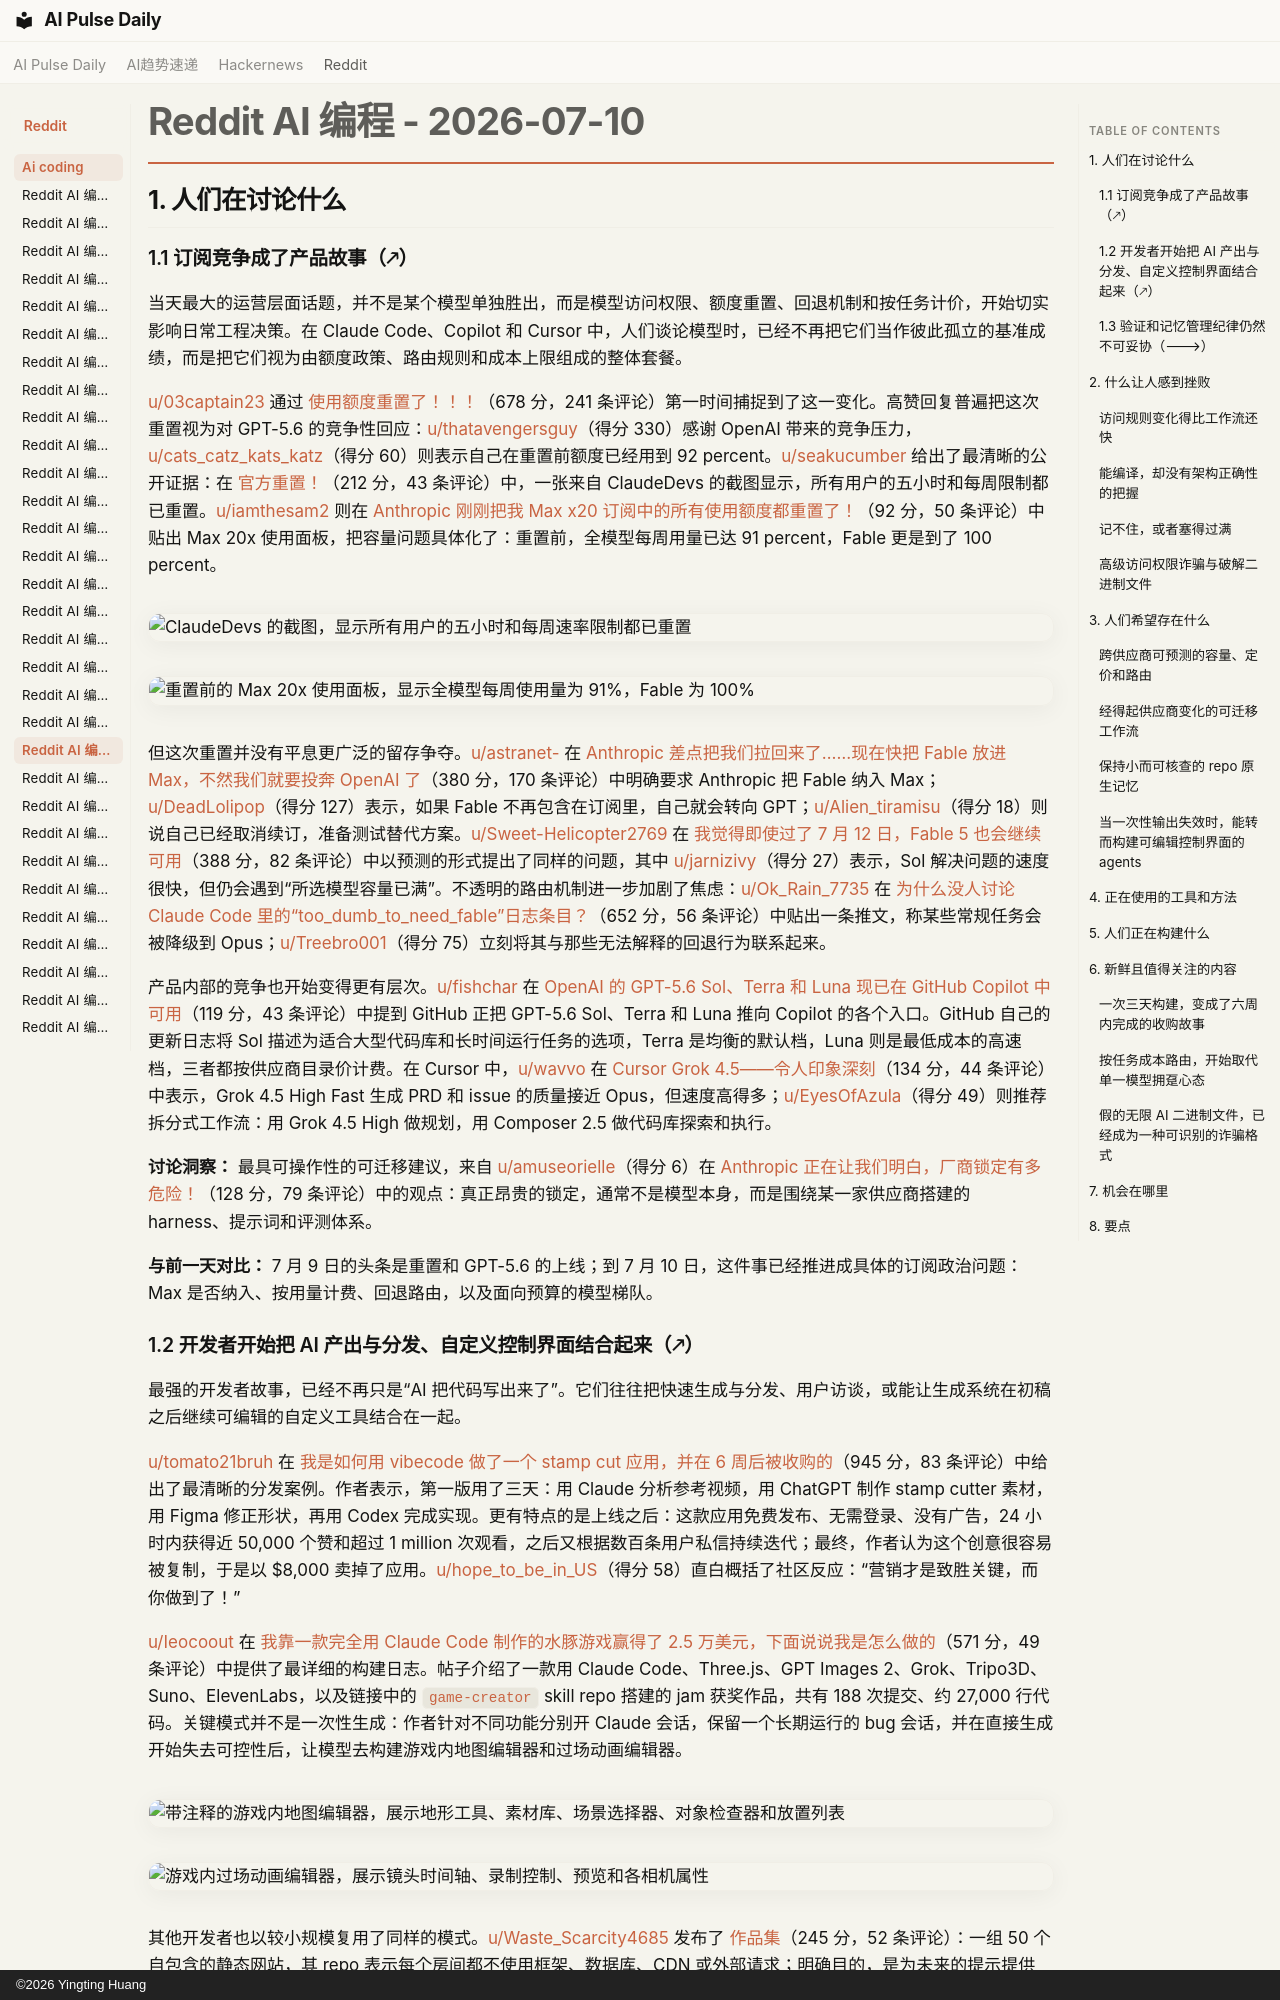

repository: vibewatch/vibewatch.github.io · page: reddit/ai-coding/2026-07-10.zh/index.html · generator: mkdocs · copyright: ©2026 Yingting Huang

# Reddit AI 编程 - 2026-07-10

## 1. 人们在讨论什么

### 1.1 订阅竞争成了产品故事（🡕）

当天最大的运营层面话题，并不是某个模型单独胜出，而是模型访问权限、额度重置、回退机制和按任务计价，开始切实影响日常工程决策。在 Claude Code、Copilot 和 Cursor 中，人们谈论模型时，已经不再把它们当作彼此孤立的基准成绩，而是把它们视为由额度政策、路由规则和成本上限组成的整体套餐。

[u/03captain23](https://www.reddit.com/user/03captain23) 通过 [使用额度重置了！！！](https://www.reddit.com/r/ClaudeCode/comments/1urxtmr/usage_limit_reset/)（678 分，241 条评论）第一时间捕捉到了这一变化。高赞回复普遍把这次重置视为对 GPT-5.6 的竞争性回应：[u/thatavengersguy](https://www.reddit.com/user/thatavengersguy)（得分 330）感谢 OpenAI 带来的竞争压力，[u/cats_catz_kats_katz](https://www.reddit.com/user/cats_catz_kats_katz)（得分 60）则表示自己在重置前额度已经用到 92 percent。[u/seakucumber](https://www.reddit.com/user/seakucumber) 给出了最清晰的公开证据：在 [官方重置！](https://www.reddit.com/r/ClaudeCode/comments/1urxzkn/official_reset/)（212 分，43 条评论）中，一张来自 ClaudeDevs 的截图显示，所有用户的五小时和每周限制都已重置。[u/iamthesam2](https://www.reddit.com/user/iamthesam2) 则在 [Anthropic 刚刚把我 Max x20 订阅中的所有使用额度都重置了！](https://www.reddit.com/r/ClaudeCode/comments/1urxvzf/anthropic_just_reset_all_my_usage_in_my_max_x20/)（92 分，50 条评论）中贴出 Max 20x 使用面板，把容量问题具体化了：重置前，全模型每周用量已达 91 percent，Fable 更是到了 100 percent。

![ClaudeDevs 的截图，显示所有用户的五小时和每周速率限制都已重置](https://i.redd.it/0q4wgpoku8ch1.png)

![重置前的 Max 20x 使用面板，显示全模型每周使用量为 91%，Fable 为 100%](https://preview.redd.it/tacrmpq5u8ch1.png?width=798&format=png&auto=webp&s=6bd01f72872806b68eaa6e46e0b4ed6a983c9562)

但这次重置并没有平息更广泛的留存争夺。[u/astranet-](https://www.reddit.com/user/astranet-) 在 [Anthropic 差点把我们拉回来了……现在快把 Fable 放进 Max，不然我们就要投奔 OpenAI 了](https://www.reddit.com/r/ClaudeCode/comments/1usj958/anthropic_almost_won_us_back_now_put_fable_in_max/)（380 分，170 条评论）中明确要求 Anthropic 把 Fable 纳入 Max；[u/DeadLolipop](https://www.reddit.com/user/DeadLolipop)（得分 127）表示，如果 Fable 不再包含在订阅里，自己就会转向 GPT；[u/Alien_tiramisu](https://www.reddit.com/user/Alien_tiramisu)（得分 18）则说自己已经取消续订，准备测试替代方案。[u/Sweet-Helicopter2769](https://www.reddit.com/user/Sweet-Helicopter2769) 在 [我觉得即使过了 7 月 12 日，Fable 5 也会继续可用](https://www.reddit.com/r/ClaudeCode/comments/1us0bjx/i_think_fable_5_will_continue_to_be_available/)（388 分，82 条评论）中以预测的形式提出了同样的问题，其中 [u/jarnizivy](https://www.reddit.com/user/jarnizivy)（得分 27）表示，Sol 解决问题的速度很快，但仍会遇到“所选模型容量已满”。不透明的路由机制进一步加剧了焦虑：[u/Ok_Rain_7735](https://www.reddit.com/user/Ok_Rain_7735) 在 [为什么没人讨论 Claude Code 里的“too_dumb_to_need_fable”日志条目？](https://www.reddit.com/r/ClaudeCode/comments/1urwohb/why_is_no_one_talking_about_the_too_dumb_to_need/)（652 分，56 条评论）中贴出一条推文，称某些常规任务会被降级到 Opus；[u/Treebro001](https://www.reddit.com/user/Treebro001)（得分 75）立刻将其与那些无法解释的回退行为联系起来。

产品内部的竞争也开始变得更有层次。[u/fishchar](https://www.reddit.com/user/fishchar) 在 [OpenAI 的 GPT-5.6 Sol、Terra 和 Luna 现已在 GitHub Copilot 中可用](https://www.reddit.com/r/GithubCopilot/comments/1urxi09/openais_gpt56_sol_terra_and_luna_are_now/)（119 分，43 条评论）中提到 GitHub 正把 GPT-5.6 Sol、Terra 和 Luna 推向 Copilot 的各个入口。GitHub 自己的更新日志将 Sol 描述为适合大型代码库和长时间运行任务的选项，Terra 是均衡的默认档，Luna 则是最低成本的高速档，三者都按供应商目录价计费。在 Cursor 中，[u/wavvo](https://www.reddit.com/user/wavvo) 在 [Cursor Grok 4.5——令人印象深刻](https://www.reddit.com/r/cursor/comments/1us45co/cursor_grok_45_impressed/)（134 分，44 条评论）中表示，Grok 4.5 High Fast 生成 PRD 和 issue 的质量接近 Opus，但速度高得多；[u/EyesOfAzula](https://www.reddit.com/user/EyesOfAzula)（得分 49）则推荐拆分式工作流：用 Grok 4.5 High 做规划，用 Composer 2.5 做代码库探索和执行。

**讨论洞察：** 最具可操作性的可迁移建议，来自 [u/amuseorielle](https://www.reddit.com/user/amuseorielle)（得分 6）在 [Anthropic 正在让我们明白，厂商锁定有多危险！](https://www.reddit.com/r/ClaudeCode/comments/1urhehm/anthropic_is_teaching_us_that_vendor_lock_in_is/)（128 分，79 条评论）中的观点：真正昂贵的锁定，通常不是模型本身，而是围绕某一家供应商搭建的 harness、提示词和评测体系。

**与前一天对比：** 7 月 9 日的头条是重置和 GPT-5.6 的上线；到 7 月 10 日，这件事已经推进成具体的订阅政治问题：Max 是否纳入、按用量计费、回退路由，以及面向预算的模型梯队。
